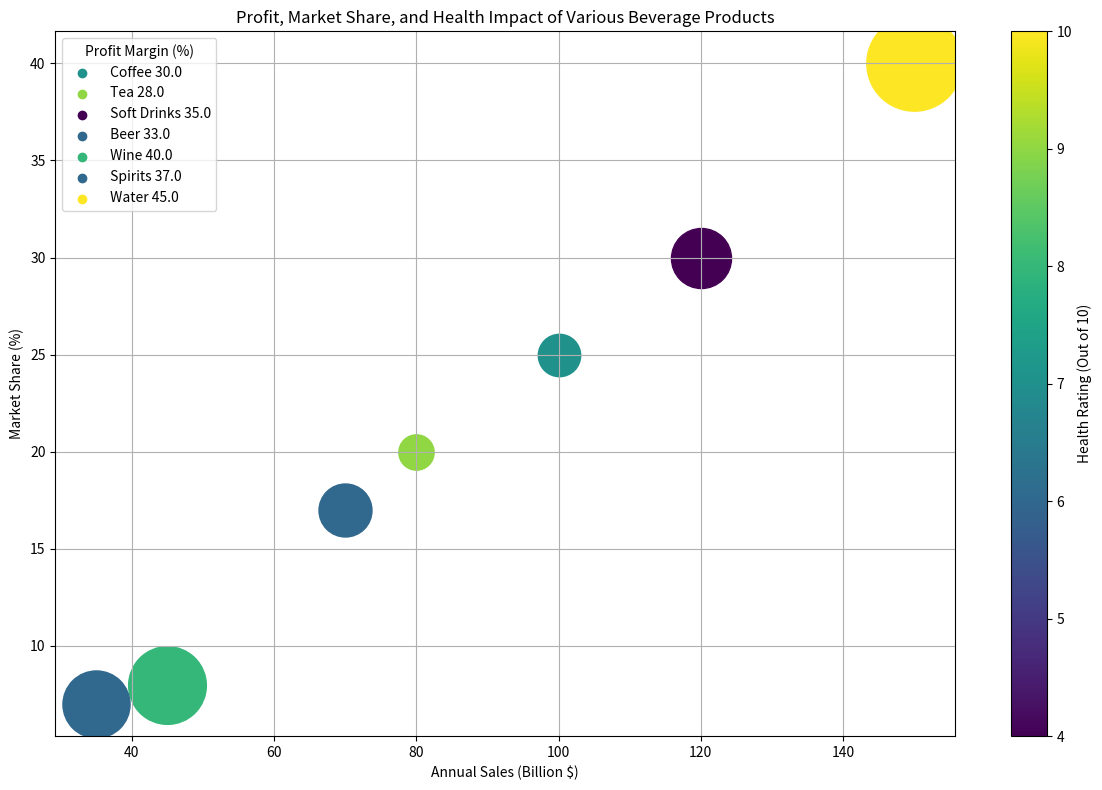

Here is the Python script that generated this plot: (Note: this script raises an exception after producing the figure.)
import matplotlib.pyplot as plt
import numpy as np
import matplotlib.colors as mcolors
from matplotlib.cm import ScalarMappable
from matplotlib.ticker import NullFormatter

# Parse the given string data
data_str = "Product,Annual Sales (Billion $),Market Share (%),Profit Margin (%),Health Rating (Out of 10)\n Coffee,100,25,30,7\n Tea,80,20,28,9\n Soft Drinks,120,30,35,4\n Beer,70,17,33,6\n Wine,45,8,40,8\n Spirits,35,7,37,6\n Water,150,40,45,10"
lines = data_str.split("\n")
data_labels = lines[0].split(",")[1:]
data = np.array([line.split(",")[1:] for line in lines[1:]], dtype=float)
line_labels = [line.split(",")[0] + " " + str(data[i, 2]) for i, line in enumerate(lines[1:])]

fig, ax = plt.subplots(figsize=(12, 8))
colors = data[:, 3]
bubble_size = data[:, 2]
normalize_color = mcolors.Normalize(min(colors), max(colors))
normalize_size = mcolors.Normalize(min(bubble_size) - 10, max(bubble_size))

for i, line_label in enumerate(line_labels):
    ax.scatter(data[i, 0], data[i, 1], c=plt.cm.viridis(normalize_color(colors[i])),s=1500*np.pi*normalize_size(bubble_size[i])**2,  label=None)
    ax.scatter([], [], c=plt.cm.viridis(normalize_color(colors[i])), label=line_label)

ax.legend(title=data_labels[2], loc='upper left')
ax.grid(True)
ax.set_xlabel(data_labels[0])
ax.set_ylabel(data_labels[1])

sm = ScalarMappable(norm=normalize_color, cmap=plt.cm.viridis)
sm.set_array([])
fig.colorbar(sm, ax=ax, label=data_labels[3])

plt.title("Profit, Market Share, and Health Impact of Various Beverage Products")
plt.tight_layout()
plt.savefig("/cpfs01/user/yehancheng/workspace/datasets/SimChartV2/demo/bubble/png/277_202312310045.png")
plt.clf()
